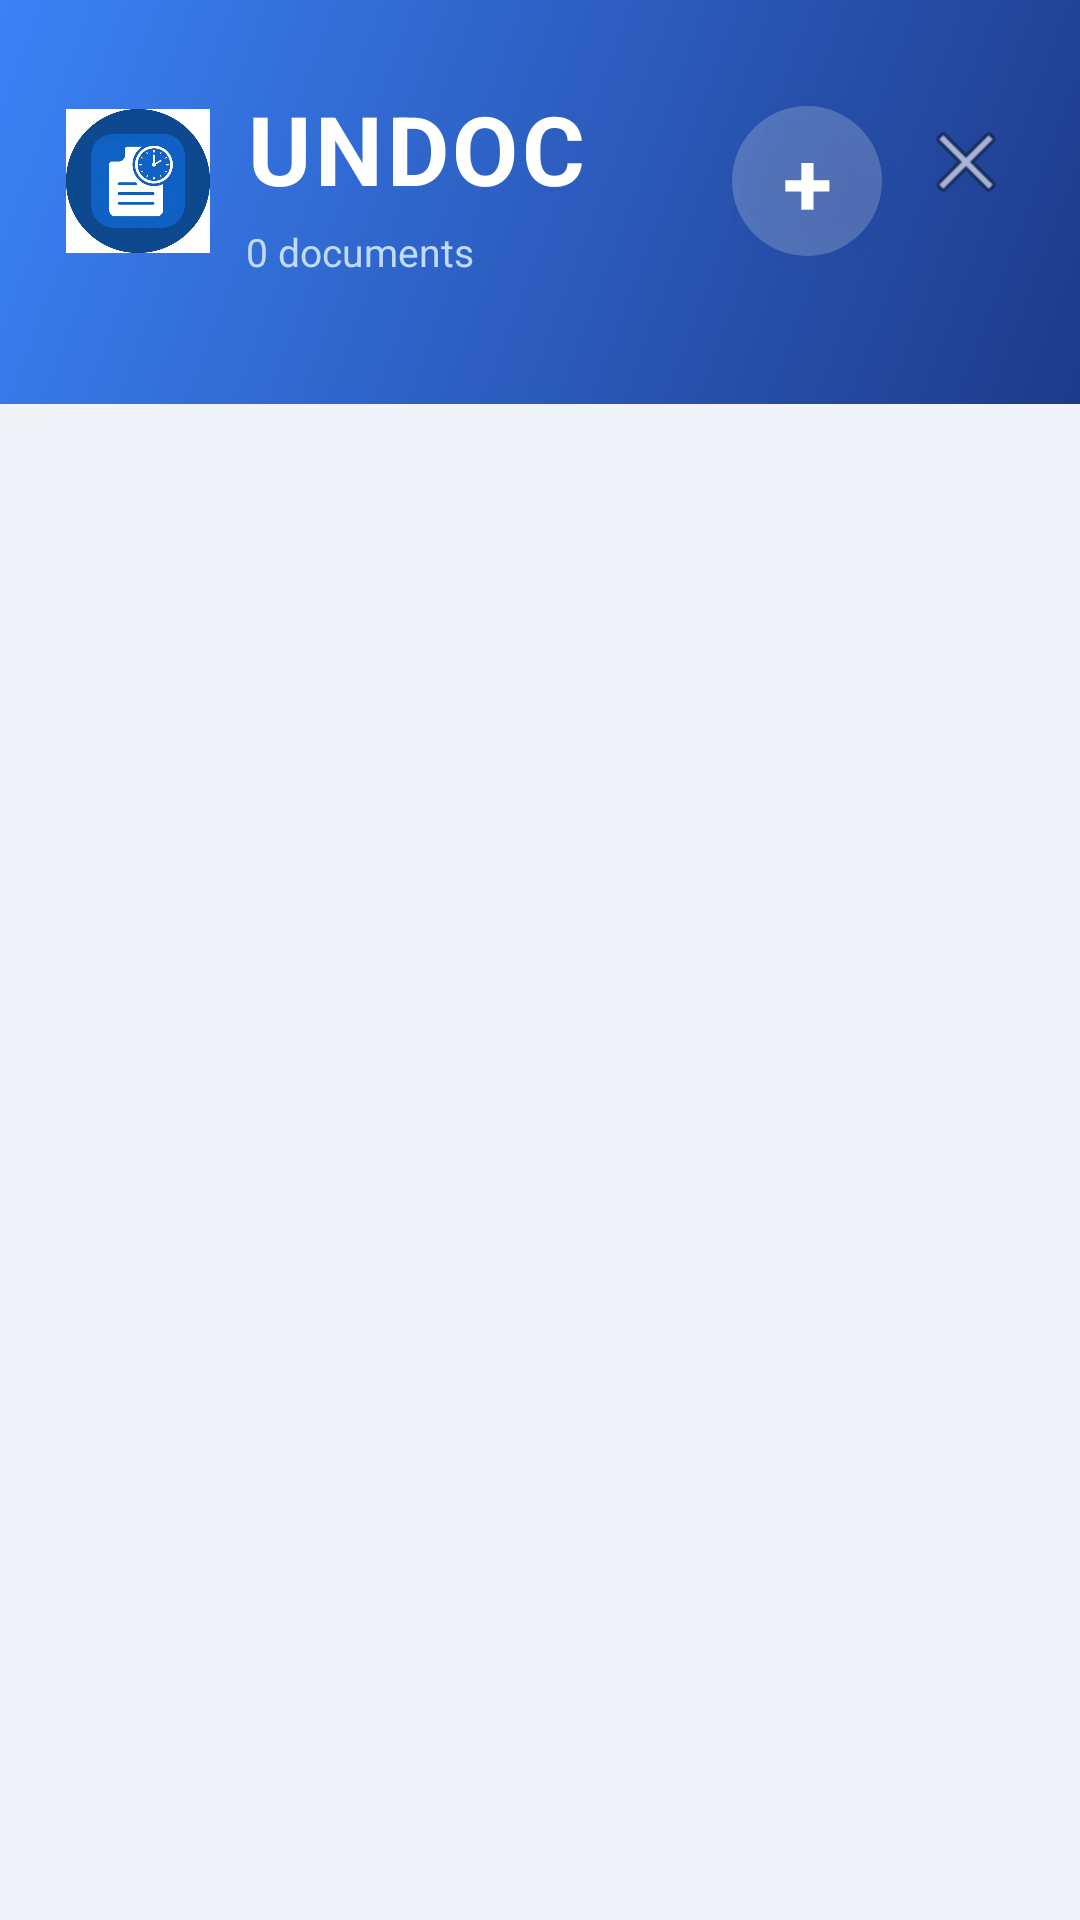

Layout XML and referenced resources for this Android screen:
<!-- AndroidManifest.xml: application theme Theme.DocExpiryTracker -->
<!-- res/layout/activity_main.xml -->
<?xml version="1.0" encoding="utf-8"?>
<androidx.coordinatorlayout.widget.CoordinatorLayout
    xmlns:android="http://schemas.android.com/apk/res/android"
    xmlns:app="http://schemas.android.com/apk/res-auto"
    android:layout_width="match_parent"
    android:layout_height="match_parent"
    android:background="#F0F4F8">

    
    <com.google.android.material.appbar.AppBarLayout
        android:layout_width="match_parent"
        android:layout_height="wrap_content"
        android:background="@android:color/transparent"
        app:elevation="0dp">

        <LinearLayout
            android:layout_width="match_parent"
            android:layout_height="wrap_content"
            android:background="@drawable/bg_header"
            android:orientation="vertical">

            
            <LinearLayout
                android:layout_width="match_parent"
                android:layout_height="wrap_content"
                android:orientation="horizontal"
                android:gravity="center_vertical"
                android:paddingHorizontal="22dp"
                android:paddingTop="28dp"
                android:paddingBottom="24dp">

                <ImageView
                    android:layout_width="48dp"
                    android:layout_height="wrap_content"
                    android:layout_marginEnd="12dp"
                    android:adjustViewBounds="true"
                    android:scaleType="fitCenter"
                    android:contentDescription="@string/app_name"
                    app:srcCompat="@drawable/app_logo" />

                <LinearLayout
                    android:layout_width="0dp"
                    android:layout_height="wrap_content"
                    android:layout_weight="1"
                    android:orientation="vertical">

                    <TextView
                        android:layout_width="wrap_content"
                        android:layout_height="wrap_content"
                        android:text="UNDOC"
                        android:textColor="#FFFFFF"
                        android:textSize="32sp"
                        android:textStyle="bold"
                        android:letterSpacing="0.04"/>

                    <TextView
                        android:id="@+id/tv_doc_count"
                        android:layout_width="wrap_content"
                        android:layout_height="wrap_content"
                        android:text="0 documents"
                        android:textColor="#BFDBFE"
                        android:textSize="13sp"
                        android:layout_marginTop="4dp"/>
                </LinearLayout>

                
                <TextView
                    android:id="@+id/fab_add"
                    android:layout_width="50dp"
                    android:layout_height="50dp"
                    android:gravity="center"
                    android:text="+"
                    android:textColor="#FFFFFF"
                    android:textSize="30sp"
                    android:textStyle="bold"
                    android:background="@drawable/bg_fab"
                    android:clickable="true"
                    android:focusable="true"
                    android:elevation="6dp"/>

                
                <TextView
                    android:id="@+id/btn_sign_out"
                    android:layout_width="wrap_content"
                    android:layout_height="wrap_content"
                    android:layout_marginStart="12dp"
                    android:drawableTop="@android:drawable/ic_menu_close_clear_cancel"
                    android:gravity="center"
                    android:text=""
                    android:textColor="#BFDBFE"
                    android:textSize="9sp"
                    android:clickable="true"
                    android:focusable="true" />
            </LinearLayout>

            
            <HorizontalScrollView
                android:id="@+id/chip_scroll"
                android:layout_width="match_parent"
                android:layout_height="wrap_content"
                android:scrollbars="none"
                android:paddingStart="18dp"
                android:paddingEnd="18dp"
                android:paddingBottom="18dp">
                <com.google.android.material.chip.ChipGroup
                    android:id="@+id/chip_group_filter"
                    android:layout_width="wrap_content"
                    android:layout_height="wrap_content"
                    app:chipSpacingHorizontal="8dp"
                    app:singleSelection="false"/>
            </HorizontalScrollView>

        </LinearLayout>
    </com.google.android.material.appbar.AppBarLayout>

    
    <LinearLayout
        android:layout_width="match_parent"
        android:layout_height="match_parent"
        android:orientation="vertical"
        app:layout_behavior="@string/appbar_scrolling_view_behavior">

        
        <LinearLayout
            android:id="@+id/tv_empty"
            android:layout_width="match_parent"
            android:layout_height="match_parent"
            android:orientation="vertical"
            android:gravity="center"
            android:visibility="gone"
            android:padding="40dp">

            <TextView
                android:layout_width="wrap_content"
                android:layout_height="wrap_content"
                android:text="🗂️"
                android:textSize="72sp"
                android:gravity="center"/>

            <TextView
                android:layout_width="wrap_content"
                android:layout_height="wrap_content"
                android:text="No Documents Yet"
                android:textColor="#0F172A"
                android:textSize="22sp"
                android:textStyle="bold"
                android:layout_marginTop="20dp"
                android:gravity="center"/>

            <TextView
                android:layout_width="wrap_content"
                android:layout_height="wrap_content"
                android:text="Tap + above to track your first document"
                android:textColor="#94A3B8"
                android:textSize="14sp"
                android:textAlignment="center"
                android:layout_marginTop="10dp"
                android:gravity="center"/>
        </LinearLayout>

        
        <androidx.recyclerview.widget.RecyclerView
            android:id="@+id/recycler_view"
            android:layout_width="match_parent"
            android:layout_height="match_parent"
            android:clipToPadding="false"
            android:paddingHorizontal="16dp"
            android:paddingTop="18dp"
            android:paddingBottom="28dp"/>
    </LinearLayout>

</androidx.coordinatorlayout.widget.CoordinatorLayout>
<!-- resources referenced by this layout -->
<resources>
  <!-- drawable app_logo: png bitmap (drawable, 208598 bytes) -->
  <!-- drawable bg_fab (drawable) -->
  <?xml version="1.0" encoding="utf-8"?>
  <ripple xmlns:android="http://schemas.android.com/apk/res/android"
      android:color="#50FFFFFF">
      <item>
          <shape android:shape="oval">
              <solid android:color="#33FFFFFF"/>
              <size android:width="48dp" android:height="48dp"/>
          </shape>
      </item>
  </ripple>
  <!-- drawable bg_header (drawable) -->
  <?xml version="1.0" encoding="utf-8"?>
  <shape xmlns:android="http://schemas.android.com/apk/res/android">
      <gradient
          android:startColor="#1E3A8A"
          android:endColor="#3B82F6"
          android:angle="135"/>
  </shape>
  <string name="app_name">UNDOC</string>
  <style name="Theme.DocExpiryTracker" parent="Theme.MaterialComponents.Light.NoActionBar">
          <item name="colorPrimary">#2563EB</item>
          <item name="colorPrimaryVariant">#1D4ED8</item>
          <item name="colorOnPrimary">#FFFFFF</item>
          <item name="colorSecondary">#3B82F6</item>
          <item name="colorOnSecondary">#FFFFFF</item>
          <item name="android:colorBackground">#F0F4F8</item>
          <item name="colorSurface">#FFFFFF</item>
          <item name="colorOnSurface">#0F172A</item>
          
          <item name="android:statusBarColor">#1E3A8A</item>
          <item name="android:windowLightStatusBar">false</item>
          <item name="android:navigationBarColor">#F0F4F8</item>
          <item name="materialAlertDialogTheme">@style/DialogTheme</item>
      </style>
  <style name="DialogTheme" parent="ThemeOverlay.MaterialComponents.MaterialAlertDialog">
          <item name="android:background">#FFFFFF</item>
          <item name="colorPrimary">#2563EB</item>
          <item name="android:textColor">#0F172A</item>
          <item name="colorSurface">#FFFFFF</item>
          <item name="buttonBarPositiveButtonStyle">@style/PositiveBtn</item>
          <item name="buttonBarNegativeButtonStyle">@style/NegativeBtn</item>
          <item name="shapeAppearanceMediumComponent">@style/RoundedDialog</item>
      </style>
  <style name="PositiveBtn" parent="Widget.MaterialComponents.Button.TextButton.Dialog">
          <item name="android:textColor">#2563EB</item>
          <item name="android:textStyle">bold</item>
      </style>
  <style name="NegativeBtn" parent="Widget.MaterialComponents.Button.TextButton.Dialog">
          <item name="android:textColor">#94A3B8</item>
      </style>
  <style name="RoundedDialog" parent="ShapeAppearance.MaterialComponents.MediumComponent">
          <item name="cornerSize">20dp</item>
      </style>
</resources>
